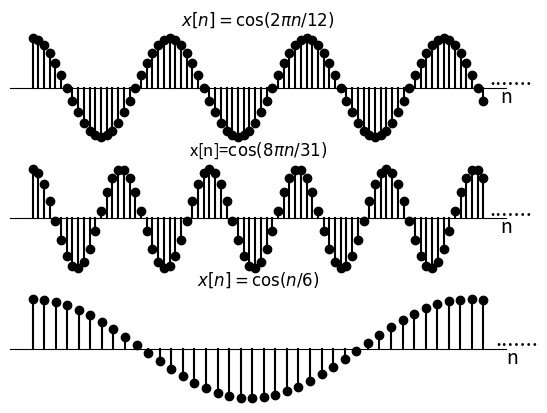

This chart was generated by the following Python code:
import numpy as np 
import matplotlib as mpl
import matplotlib.pyplot as plt
import mpl_toolkits.axisartist as axisartist

plt.figure()

plt.subplot(3,1,1)
ax = plt.gca()  
ax.spines['right'].set_color('none')  
ax.spines['top'].set_color('none')  
ax.xaxis.set_ticks_position('bottom')  
ax.spines['bottom'].set_position(('data', 0))  
ax.yaxis.set_ticks_position('left')  
ax.spines['left'].set_color('none') 
plt.xticks([])
plt.yticks([])
plt.text(40,0.05,'.......',fontdict={'size':16})
plt.text(41,-0.3,'n',fontdict={'size':14})

n = np.arange(0,40,0.5)
y = np.cos(2*np.pi*n/12)
plt.scatter(n,y,color='black')

for i in n:
		plt.plot([i,i],[0,np.cos(2*np.pi*i/12)],color='black',linewidth=1.5)

plt.title(r'$x[n]=\cos(2 \pi n /12)$')


plt.subplot(3,1,2)
ax = plt.gca()  
ax.spines['right'].set_color('none')  
ax.spines['top'].set_color('none')  
ax.xaxis.set_ticks_position('bottom')  
ax.spines['bottom'].set_position(('data', 0))  
ax.yaxis.set_ticks_position('left')  
ax.spines['left'].set_color('none') 
plt.xticks([])
plt.yticks([])
plt.text(40,0.05,'.......',fontdict={'size':16})
plt.text(41,-0.3,'n',fontdict={'size':14})

n = np.arange(0,40,0.5)
y = np.cos(8*np.pi*n/31)
plt.scatter(n,y,color='black')

for i in n:
		plt.plot([i,i],[0,np.cos(8*np.pi*i/31)],color='black',linewidth=1.5)

plt.title(r'x[n]=$\cos(8 \pi n /31)$')


plt.subplot(3,1,3)
ax = plt.gca()  
ax.spines['right'].set_color('none')  
ax.spines['top'].set_color('none')  
ax.xaxis.set_ticks_position('bottom')  
ax.spines['bottom'].set_position(('data', 0))  
ax.yaxis.set_ticks_position('left')  
ax.spines['left'].set_color('none') 
plt.xticks([])
plt.yticks([])
plt.text(40,0.05,'.......',fontdict={'size':16})
plt.text(41,-0.3,'n',fontdict={'size':14})

n = np.arange(0,40,1)
y = np.cos(n/6)
plt.scatter(n,y,color='black')

for i in n:
		plt.plot([i,i],[0,np.cos(i/6)],color='black',linewidth=1.5)

plt.title(r'$x[n]=\cos(n / 6)$')

plt.show()

